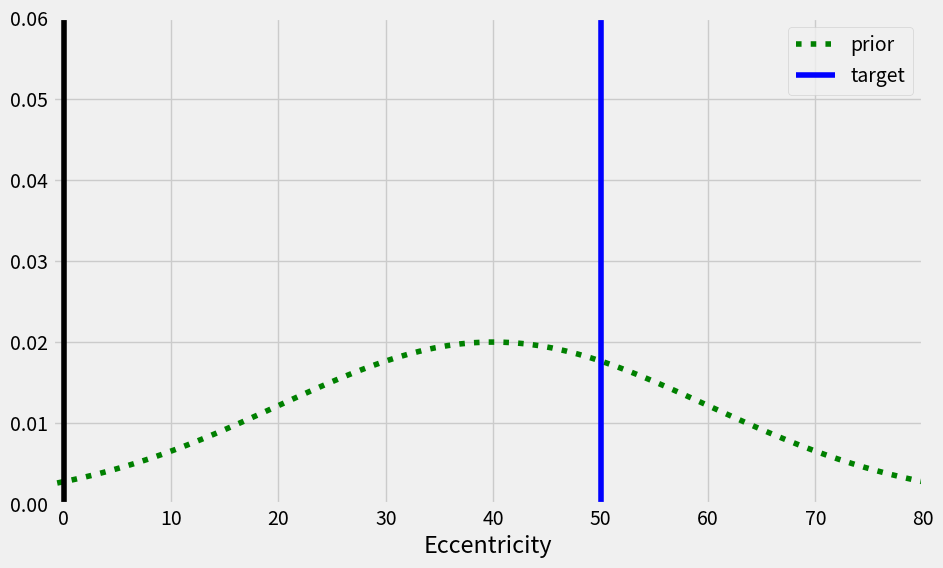
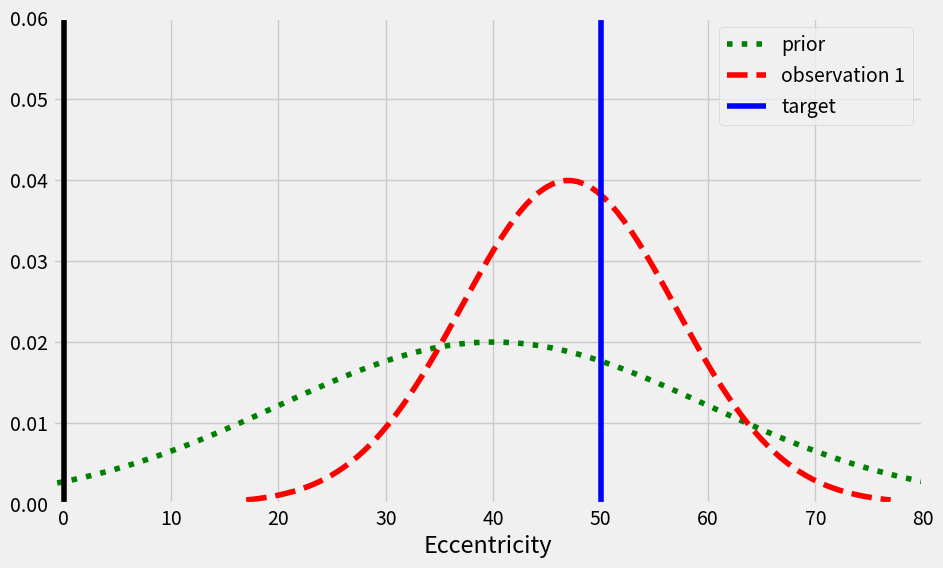
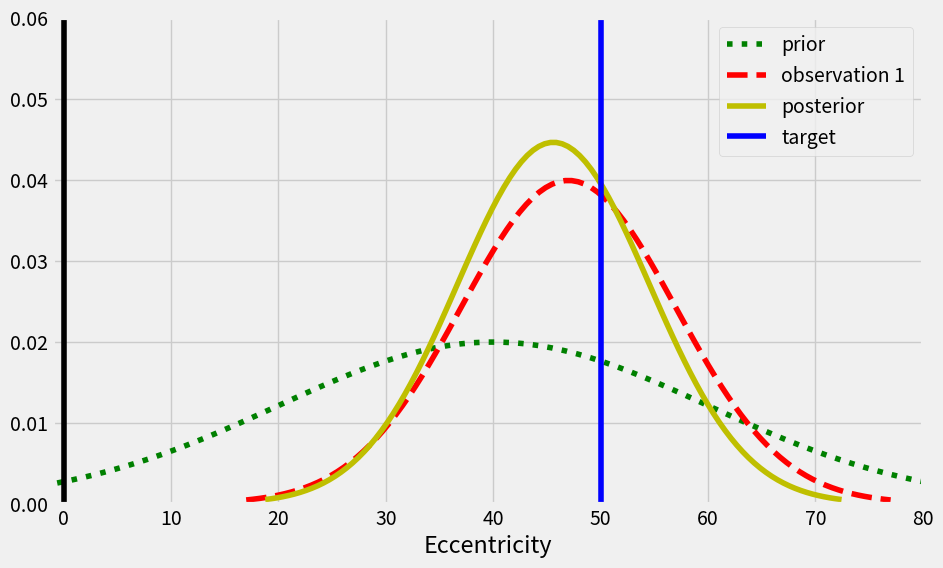

The matplotlib source for these figures, in order:
import matplotlib.pyplot as plt
#%matplotlib inline
import matplotlib as mpl

import scipy.stats
import numpy as np

mpl.style.use('fivethirtyeight')


def combine_two_guassian(m1,sigma1,m2,sigma2):
    '''
    Optimally combine two gaussians
    Return combine mean and std
    '''
    w1=sigma2**2/(sigma1**2+sigma2**2)
    w2=sigma1**2/(sigma1**2+sigma2**2)

    m=w1*m1+w2*m2
    sigma=np.sqrt( (sigma1**2 * sigma2**2)/(sigma1**2 + sigma2**2))

    return m,sigma

def plot_gaussian(mean,sigma,fmt,label):
    '''
    plot the guassian pdf
    '''
    x_min = mean-3*sigma
    x_max = mean+3*sigma
    x = np.linspace(x_min, x_max, 100)
    y = scipy.stats.norm.pdf(x,mean,sigma)
    plt.xlim(-1,80)
    plt.ylim(0,0.06)
    plt.plot(x,y,fmt,label=label)


fixation=0
target=50
m1,sigma1=40,20
m2,sigma2=47,10

plt.figure(figsize=(10,6))
# obs 1

plot_gaussian(m1,sigma1,'g:','prior')

# plot the target line and fixation line
plt.axvline(x = target, color = 'b', label = 'target')
plt.axvline(x = fixation, color = 'k')

plt.legend(loc='best')
plt.xlabel('Eccentricity')




plt.figure(figsize=(10,6))
# obs 1

plot_gaussian(m1,sigma1,'g:','prior')

# obs 2

plot_gaussian(m2,sigma2,'r--','observation 1')


# plot the target line and fixation line
plt.axvline(x = target, color = 'b', label = 'target')
plt.axvline(x = fixation, color = 'k')

plt.legend(loc='best')
plt.xlabel('Eccentricity')



fixation=0
target=50

plt.figure(figsize=(10,6))
# obs 1

plot_gaussian(m1,sigma1,'g:','prior')

# obs 2

plot_gaussian(m2,sigma2,'r--','observation 1')

# combine obs1 and obs2
m3,sigma3=combine_two_guassian(m1,sigma1,m2,sigma2)
plot_gaussian(m3,sigma3,'y-','posterior')

# plot the target line and fixation line
plt.axvline(x = target, color = 'b', label = 'target')
plt.axvline(x = fixation, color = 'k')

plt.legend(loc='best')
plt.xlabel('Eccentricity')

print(m3)
print(sigma3)


